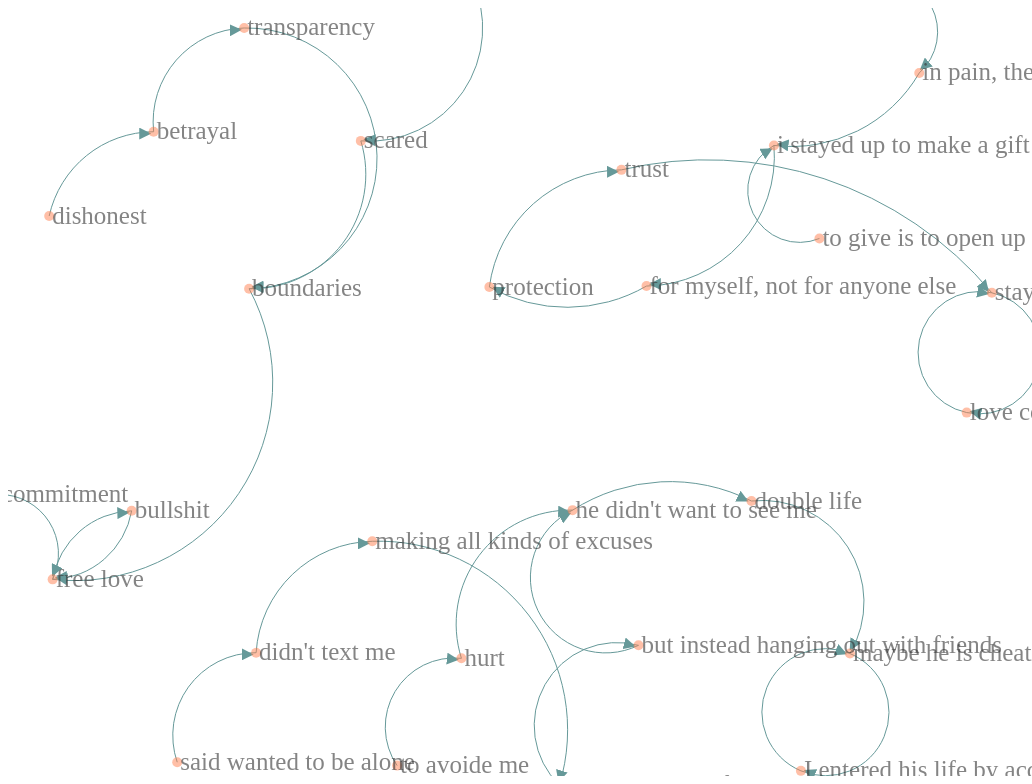
D3 v5 page, settled after 480 driven frames (8 s of simulated time); the page loaded 1 data file(s).


// ── vis.js
var nodes = [];
var nNodes = [];

var width = window.innerWidth,
    height = window.innerHeight;

d3.json("data/lyo.json").then(function(links) {
    links.forEach(function(link) {
        if (nodes[link.source.name]){
            link.source = nodes[link.source.name] ;
        }
        else {
            nodes[link.source.name] = {name: link.source};
            nNodes.push(nodes[link.source.name]);
            link.source = nodes[link.source.name] ;
        }
     
        if (nodes[link.target.name]){
            link.target = nodes[link.target.name] ;
        }
        else {
            nodes[link.target.name] = {name: link.target};
            nNodes.push(nodes[link.target.name]);
            link.target = nodes[link.target.name] ;
        } 
    }); 
     
    var svg = d3.select("forum")
        .append("svg")
        .attr("width", width)
        .attr("height", height), 
        g = svg.append("g")
;
    
    // DEFINING Arrows on the links/arcs    
svg.append("defs").selectAll("marker")
    .data(["end"])
  .enter().append("marker")
    .attr("id", function(d) { return d; })
    .attr("viewBox", "0 -5 10 10")
    .attr("refX", 12)
    .attr("refY", -1.5)
    .attr("markerWidth", 12)
    .attr("markerHeight", 12)
    .attr("orient", "auto")
    .style("fill", "#669999")
    .style("z-index", 9)
  .append("path")
    .attr("d", "M0,-5L10,0L0,5"); 
        // forces
    
    var r = d3.forceRadial(150),
        x = d3.forceX(width),
        y = d3.forceY(height),
        attract = d3.forceManyBody().strength(2),
        center = d3.forceCenter(width/2, height/2),
        collide = d3.forceCollide().radius(100).iterations(6),
        link = d3.forceLink(links).distance(25);
     
    var simulation = d3.forceSimulation(nNodes).alphaTarget(0.5).velocityDecay(0.6)
//        .force("charge", charge)
        .force("r", r)
//        .force("x", x)
//        .force("y", y)
        .force("collide", collide)
        .force("center", center)
        .force("link", link);
    
    var zoom = d3.zoom()
        .on("zoom", zoom_actions);

    // create tear drop shape
    var path = g.selectAll("path")
        .data(links)
        .enter().append("path")
       .style("fill", "none")
        .style("stroke", "#669999")
        .attr("class", "link").attr("marker-end", "url(#end)");

    var node = g.selectAll("circle")
        .data(nNodes)
      .enter().append("circle")
        .attr("r", 5)
        .style("opacity", 1)
        .style("fill", "coral")
        .style("opacity", "0.5")
        .call(d3.drag()
          .on("start", dragstarted)
          .on("drag", dragged)
          .on("end", dragended));

    var text = g.selectAll("text")
        .data(nNodes)
        .enter().append("text")
        .attr("x", 3)
        .attr("y", ".3em")
        .style("font-size", function(d){return (d.name.size+4) * 5})
        .style("fill", "#333333")
        .style("opacity", 0.6)
        .text(function(d) { return d.name.name; });

    function zoom_actions(){
      g.attr("transform", d3.event.transform);
    }

    function tick() {
        path.attr("d", function(d){
                                 return linkArc(d);
                                });
        node.attr("transform", transform);
        text.attr("transform", transform);
    }

// creation of tear drop shapes
    function linkArc(d) {
//      var dx = parseFloat(d.target.x) - parseFloat(d.source.x);
//      var dy = parseFloat(d.target.y) - parseFloat(d.source.y);
//      var dr = Math.sqrt(dx * dx + dy * dy);
//      var r =  d.source.name.size*0.1; 
//      var xPad,
//          yPad; 
//         
//        if(d.target.x < d.source.x) {
//            xPad = d.source.x - r;
//        } else {
//            xPad = d.source.x + r;
//        }
//        
//        if(d.target.y < d.source.y) {
//            yPad = d.source.y + r;
//        } else {
//            yPad = d.source.y - r;
//        }
//        
//        l = Math.sqrt(dx * dx + r * r);   
//        let tearWidth = 1.03;
//        let path = 
//        `M ${d.target.x} ${d.target.y}, 
//        Q ${xPad*tearWidth} ${yPad*tearWidth}, ${d.source.x} ${d.source.y}, 
//        T ${d.target.x} ${d.target.y},
//        Z`;
//        
//    return path;
     var dx = d.target.x - d.source.x,
      dy = d.target.y - d.source.y,
      dr = Math.sqrt(dx * dx + dy * dy);
    
    var r = 25,
      l = Math.sqrt(dx * dx + r * r);   
    
    return "M" + d.source.x + "," + d.source.y + "A" + l + "," + l + " 0 0,1 " + d.target.x + "," + d.target.y ;
        
    }

    function transform(d) {
      return "translate(" + d.x + "," + d.y + ")";
    }
    
    simulation.on("tick", tick);
    zoom(svg);
    
})
.catch(function(error){
    console.log("error")
});




// drag functions
function dragstarted(d) {
  d3.select(this).raise().classed("active", true);
}

function dragged(d) {
  d3.select(this).select("text")
    .attr("x", d.x = d3.event.x)
    .attr("y", d.y = d3.event.y);
//  d3.select(this).select("rect")
//    .attr("x", d.x = d3.event.x)
//    .attr("y", d.y = d3.event.y);
}

function dragended(d) {
  d3.select(this).classed("active", false);
}

### data: data/lyo.json
[
 {
  "source": {
   "name": "open relationship",
   "id": 7,
   "size": 1,
   "index": 7,
   "x": 483.3,
   "y": 900.4,
   "vy": -105.9,
   "vx": -165.2
  },
  "target": {
   "name": "no condoms",
   "id": 8,
   "size": 1,
   "index": 8,
   "x": 693.6,
   "y": 684.0,
   "vy": -106.9,
   "vx": -164.4
  },
  "time": 6.098,
  "index": 0
 },
 {
  "source": {
   "name": "no condoms",
   "id": 8,
   "size": 1,
   "index": 8,
   "x": 693.6,
   "y": 684.0,
   "vy": -106.9,
   "vx": -164.4
  },
  "target": {
   "name": "scared",
   "id": 9,
   "size": 1,
   "index": 9,
   "x": 534.9,
   "y": 733.8,
   "vy": -105.9,
   "vx": -164.4
  },
  "time": 1.249,
  "index": 1
 },
 {
  "source": {
   "name": "scared",
   "id": 9,
   "size": 1,
   "index": 9,
   "x": 534.9,
   "y": 733.8,
   "vy": -105.9,
   "vx": -164.4
  },
  "target": {
   "name": "boundaries",
   "id": 14,
   "size": 1,
   "index": 14,
   "x": 916.4,
   "y": 72.48,
   "vy": -107.5,
   "vx": -164.3
  },
  "time": 4.855,
  "index": 2
 },
 {
  "source": {
   "name": "boundaries",
   "id": 14,
   "size": 1,
   "index": 14,
   "x": 916.4,
   "y": 72.48,
   "vy": -107.5,
   "vx": -164.3
  },
  "target": {
   "name": "free love",
   "id": 12,
   "size": 1,
   "index": 12,
   "x": 785.2,
   "y": 859.4,
   "vy": -106.1,
   "vx": -165.2
  },
  "time": 25.95,
  "index": 3
 },
 {
  "source": {
   "name": "free love",
   "id": 12,
   "size": 1,
   "index": 12,
   "x": 785.2,
   "y": 859.4,
   "vy": -106.1,
   "vx": -165.2
  },
  "target": {
   "name": "bullshit",
   "id": 13,
   "size": 1,
   "index": 13,
   "x": 973.2,
   "y": 556.2,
   "vy": -107.2,
   "vx": -163.8
  },
  "time": 6.572,
  "index": 4
 },
 {
  "source": {
   "name": "bullshit",
   "id": 13,
   "size": 1,
   "index": 13,
   "x": 973.2,
   "y": 556.2,
   "vy": -107.2,
   "vx": -163.8
  },
  "target": {
   "name": "free love",
   "id": 12,
   "size": 1,
   "index": 12,
   "x": 785.2,
   "y": 859.4,
   "vy": -106.1,
   "vx": -165.2
  },
  "time": 7.956,
  "index": 5
 },
 {
  "source": {
   "name": "commitment",
   "id": 10,
   "size": 1,
   "index": 10,
   "x": 611.5,
   "y": -26.6,
   "vy": -107.7,
   "vx": -164.9
  },
  "target": {
   "name": "free love",
   "id": 12,
   "size": 1,
   "index": 12,
   "x": 785.2,
   "y": 859.4,
   "vy": -106.1,
   "vx": -165.2
  },
  "time": 9.335,
  "index": 6
 },
 {
  "source": {
   "name": "dishonest",
   "id": 23,
   "size": 1,
   "index": 23,
   "x": 1021.0,
   "y": 246.7,
   "vy": -106.6,
   "vx": -165.4
  },
  "target": {
   "name": "betrayal",
   "id": 24,
   "size": 1,
   "index": 24,
   "x": 840.1,
   "y": 635.8,
   "vy": -107.1,
   "vx": -164.3
  },
  "time": 6.115,
  "index": 7
 },
 "... 22 more items"
]